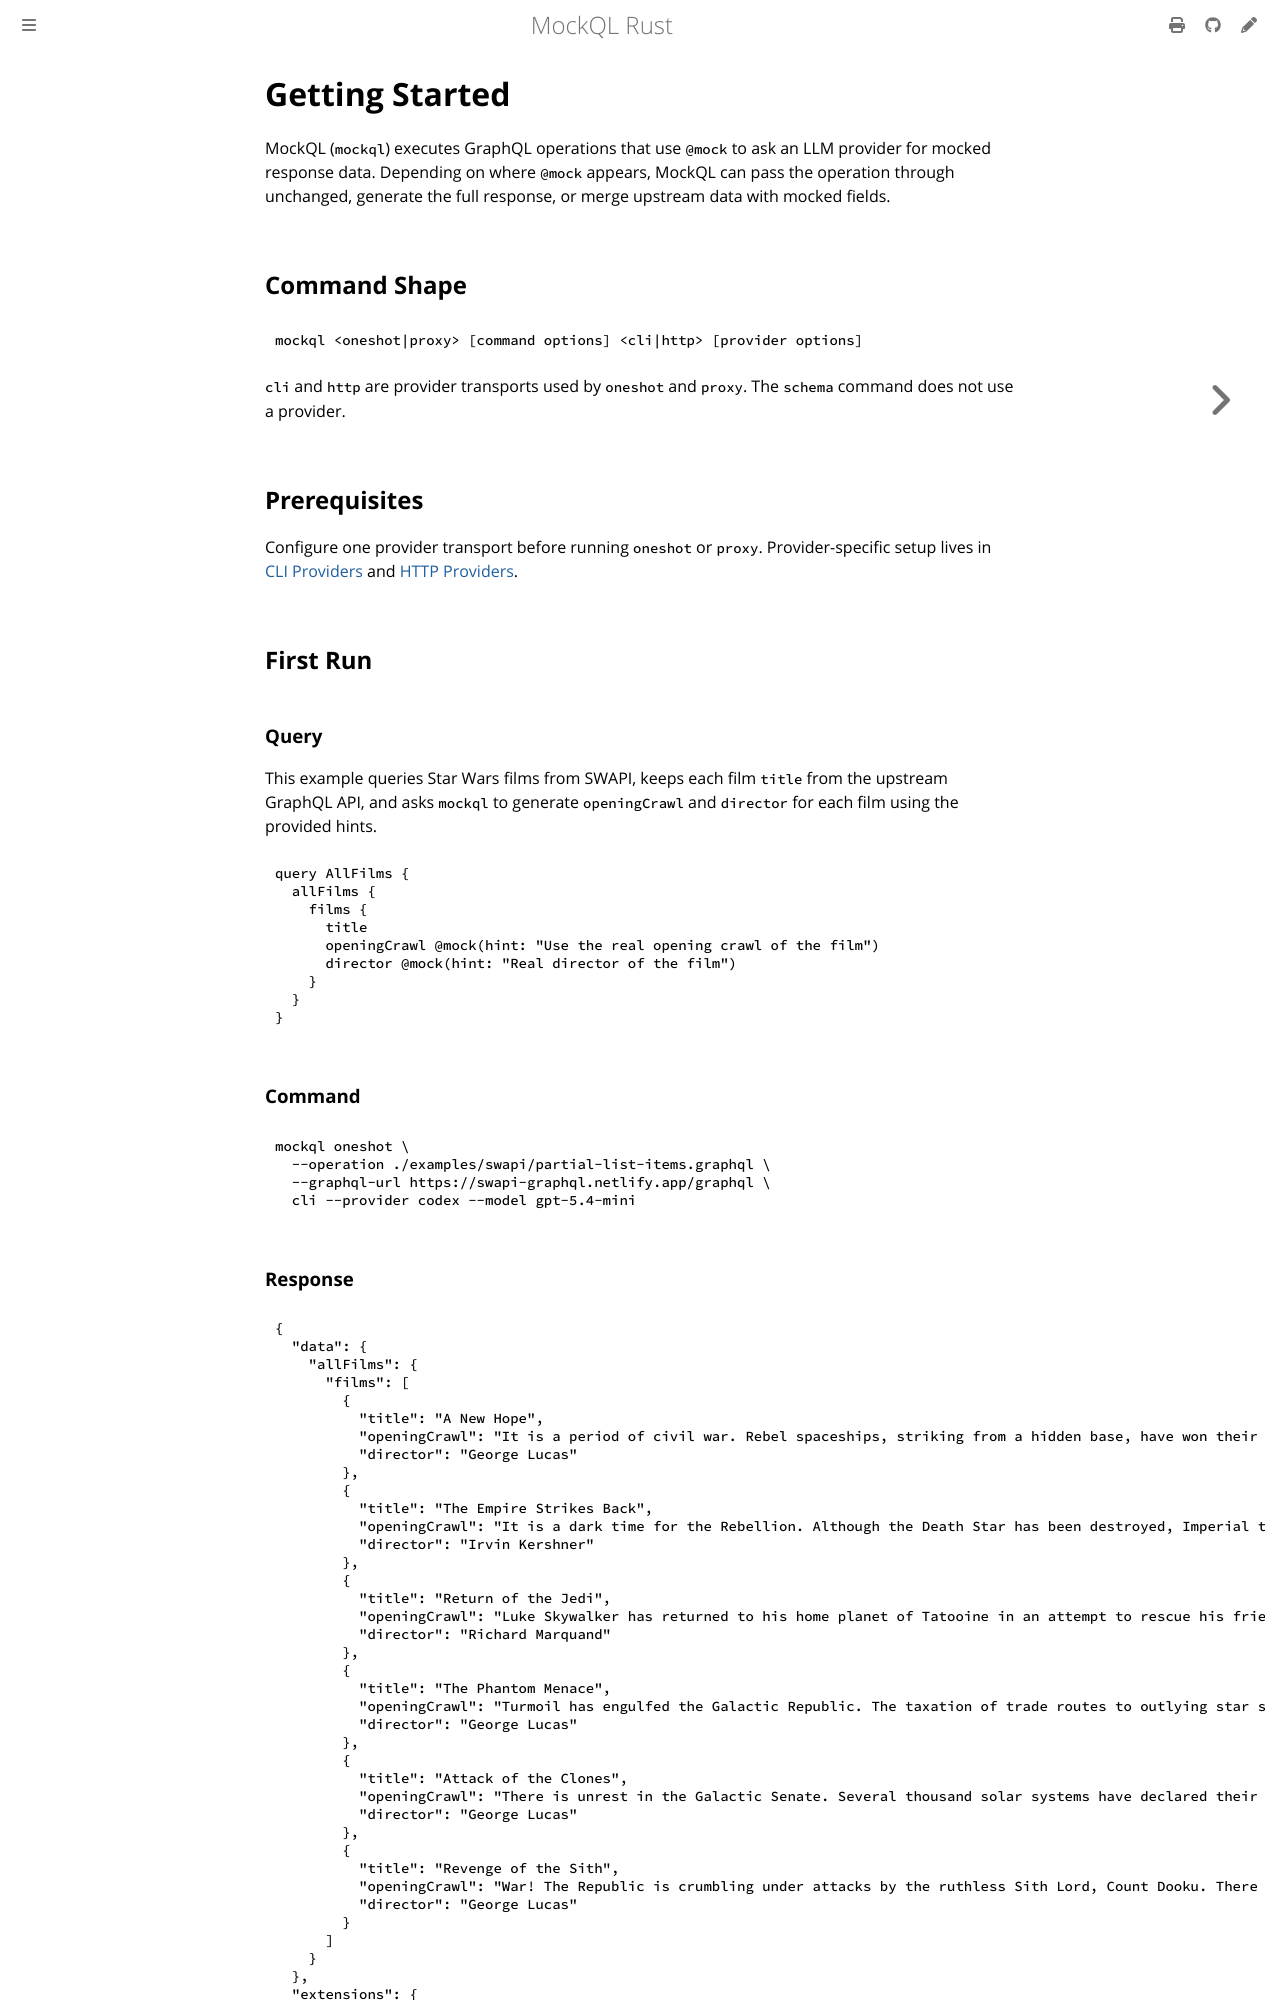

repository: ExpediaGroup/mockql-rs · page: getting-started.html · generator: mdbook

# Getting Started

MockQL (`mockql`) executes GraphQL operations that use `@mock` to ask an LLM provider for mocked response data. Depending on where `@mock` appears, MockQL can pass the operation through unchanged, generate the full response, or merge upstream data with mocked fields.

## Command Shape

```bash
mockql <oneshot|proxy> [command options] <cli|http> [provider options]
```

`cli` and `http` are provider transports used by `oneshot` and `proxy`. The `schema` command does not use a provider.

## Prerequisites

Configure one provider transport before running `oneshot` or `proxy`. Provider-specific setup lives in [CLI Providers](./provider-cli.md) and [HTTP Providers](./provider-http.md).

## First Run

### Query

This example queries Star Wars films from SWAPI, keeps each film `title` from the upstream GraphQL API, and asks `mockql`
to generate `openingCrawl` and `director` for each film using the provided hints.

```graphql
query AllFilms {
  allFilms {
    films {
      title
      openingCrawl @mock(hint: "Use the real opening crawl of the film")
      director @mock(hint: "Real director of the film")
    }
  }
}
```

### Command
```bash
mockql oneshot \
  --operation ./examples/swapi/partial-list-items.graphql \
  --graphql-url https://swapi-graphql.netlify.app/graphql \
  cli --provider codex --model gpt-5.4-mini
```
